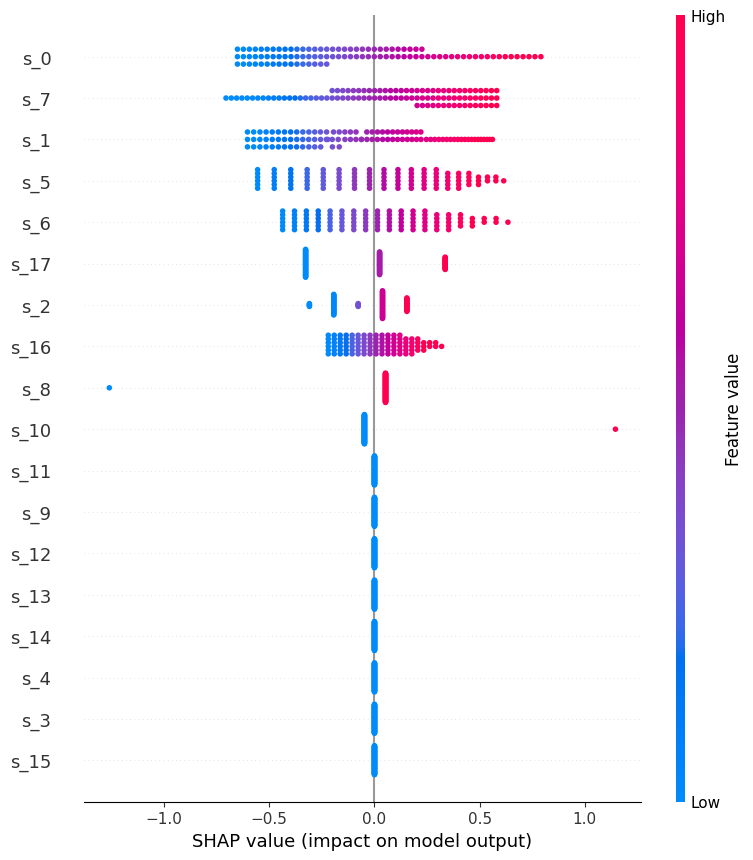

Data behind this chart, as committed beside it:
feature, mean_abs_shap
s_0, 0.3516
s_1, 0.301
s_2, 0.1235
s_3, 0.0
s_4, 0.0
s_5, 0.2872
s_6, 0.2441
s_7, 0.3137
s_8, 0.06462
s_9, 0.0
s_10, 0.05872
s_11, 0.0
s_12, 0.0
s_13, 0.0
s_14, 0.0
s_15, 0.0
s_16, 0.1228
s_17, 0.2201
